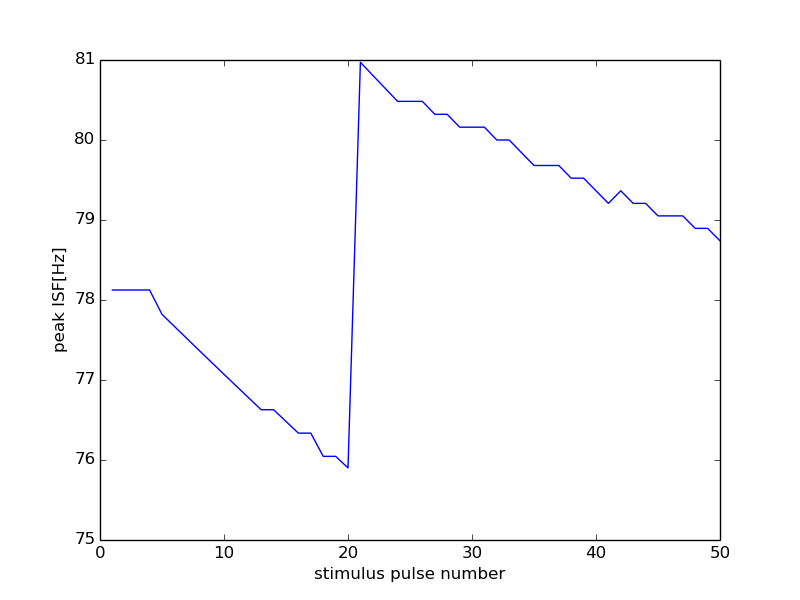

Source data for this figure (header and first rows):
49000, 18000
0, 0
1, 78.12
2, 78.13
3, 78.12
4, 78.13
5, 77.82
6, 77.67
7, 77.52
8, 77.37
9, 77.22
10, 77.07
11, 76.92
12, 76.78
13, 76.63
14, 76.63
15, 76.48
16, 76.34
17, 76.34
18, 76.05
19, 76.05
20, 75.9
21, 80.97
22, 80.81
23, 80.65
24, 80.48
25, 80.48
26, 80.48
27, 80.32
28, 80.32
29, 80.16
30, 80.16
31, 80.16
32, 80.0
33, 80.0
34, 79.84
35, 79.68
36, 79.68
37, 79.68
38, 79.52
39, 79.52
40, 79.37
41, 79.21
42, 79.37
43, 79.21
44, 79.21
45, 79.05
46, 79.05
47, 79.05
48, 78.9
49, 78.9
50, 78.74
